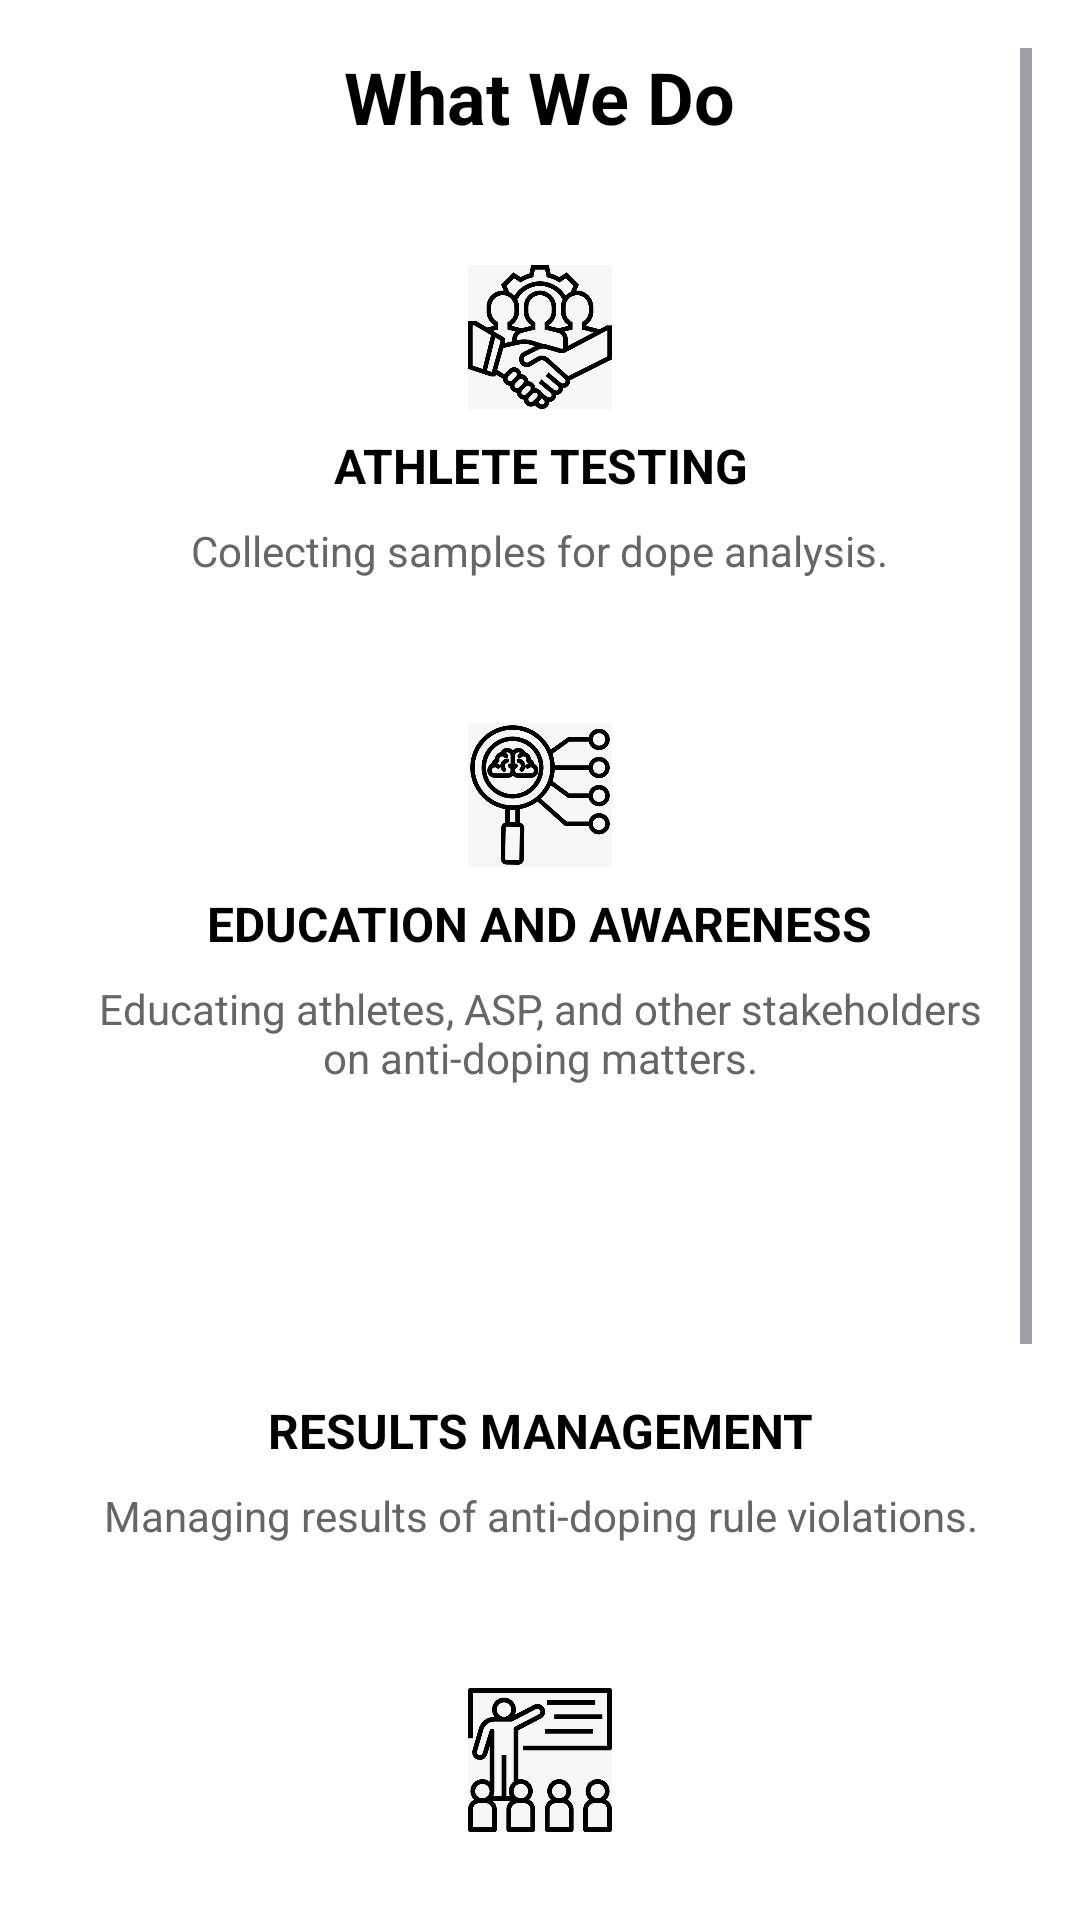

Reconstruct the res/layout file that produces this screen, plus the resources it refers to.
<!-- AndroidManifest.xml: application theme Theme.Doping_Defiance -->
<!-- res/layout/fragment_whatwedo.xml -->
<?xml version="1.0" encoding="utf-8"?>
<androidx.constraintlayout.widget.ConstraintLayout
    xmlns:android="http://schemas.android.com/apk/res/android"
    xmlns:app="http://schemas.android.com/apk/res-auto"
    xmlns:tools="http://schemas.android.com/tools"
    android:layout_width="match_parent"
    android:layout_height="match_parent"
    android:background="#FFFFFF">

    
    <ScrollView
        android:layout_width="match_parent"
        android:layout_height="match_parent"
        android:padding="16dp"
        tools:layout_editor_absoluteX="-16dp"
        tools:layout_editor_absoluteY="194dp">

        
        <LinearLayout
            android:layout_width="match_parent"
            android:layout_height="wrap_content"
            android:gravity="center_horizontal"
            android:orientation="vertical">

            
            <TextView
                android:id="@+id/heading_text"
                android:layout_width="wrap_content"
                android:layout_height="wrap_content"
                android:layout_marginBottom="24dp"
                android:gravity="center"
                android:text="What We Do"
                android:textColor="#000"
                android:textSize="24sp"
                android:textStyle="bold" />

            

            
            <LinearLayout
                android:layout_width="match_parent"
                android:layout_height="wrap_content"
                android:layout_marginBottom="16dp"
                android:gravity="center"
                android:orientation="vertical"
                android:padding="16dp">

                <ImageView
                    android:layout_width="48dp"
                    android:layout_height="48dp"
                    android:src="@drawable/one"
                    android:contentDescription="Athlete Testing"
                    android:layout_gravity="center"
                    android:layout_marginBottom="8dp" />

                <TextView
                    android:layout_width="wrap_content"
                    android:layout_height="wrap_content"
                    android:layout_marginBottom="8dp"
                    android:gravity="center"
                    android:text="ATHLETE TESTING"
                    android:textColor="#000"
                    android:textSize="16sp"
                    android:textStyle="bold" />

                <TextView
                    android:layout_width="wrap_content"
                    android:layout_height="wrap_content"
                    android:gravity="center"
                    android:text="Collecting samples for dope analysis."
                    android:textColor="#666"
                    android:textSize="14sp" />
            </LinearLayout>

            <LinearLayout
                android:layout_width="match_parent"
                android:layout_height="wrap_content"
                android:layout_marginBottom="16dp"
                android:gravity="center"
                android:orientation="vertical"
                android:padding="16dp">

                <ImageView
                    android:layout_width="48dp"
                    android:layout_height="48dp"
                    android:src="@drawable/two"
                    android:contentDescription="Education and Awareness"
                    android:layout_gravity="center"
                    android:layout_marginBottom="8dp" />

                <TextView
                    android:layout_width="wrap_content"
                    android:layout_height="wrap_content"
                    android:layout_marginBottom="8dp"
                    android:gravity="center"
                    android:text="EDUCATION AND AWARENESS"
                    android:textColor="#000"
                    android:textSize="16sp"
                    android:textStyle="bold" />

                <TextView
                    android:layout_width="wrap_content"
                    android:layout_height="wrap_content"
                    android:gravity="center"
                    android:text="Educating athletes, ASP, and other stakeholders on anti-doping matters."
                    android:textColor="#666"
                    android:textSize="14sp" />
            </LinearLayout>

            
            <LinearLayout
                android:layout_width="match_parent"
                android:layout_height="wrap_content"
                android:layout_marginBottom="16dp"
                android:gravity="center"
                android:orientation="vertical"
                android:padding="16dp">

                <ImageView
                    android:layout_width="48dp"
                    android:layout_height="48dp"
                    android:src="@drawable/three"
                    android:contentDescription="Results Management"
                    android:layout_gravity="center"
                    android:layout_marginBottom="8dp" />

                <TextView
                    android:layout_width="wrap_content"
                    android:layout_height="wrap_content"
                    android:layout_marginBottom="8dp"
                    android:gravity="center"
                    android:text="RESULTS MANAGEMENT"
                    android:textColor="#000"
                    android:textSize="16sp"
                    android:textStyle="bold" />

                <TextView
                    android:layout_width="wrap_content"
                    android:layout_height="wrap_content"
                    android:gravity="center"
                    android:text="Managing results of anti-doping rule violations."
                    android:textColor="#666"
                    android:textSize="14sp" />
            </LinearLayout>

            <LinearLayout
                android:layout_width="match_parent"
                android:layout_height="wrap_content"
                android:layout_marginBottom="16dp"
                android:gravity="center"
                android:orientation="vertical"
                android:padding="16dp">

                <ImageView
                    android:layout_width="48dp"
                    android:layout_height="48dp"
                    android:src="@drawable/five"
                    android:contentDescription="INTELLIGENCE AND INVESTIGATION"
                    android:layout_gravity="center"
                    android:layout_marginBottom="8dp" />

                <TextView
                    android:layout_width="wrap_content"
                    android:layout_height="wrap_content"
                    android:layout_marginBottom="8dp"
                    android:gravity="center"
                    android:text="INTELLIGENCE AND INVESTIGATION"
                    android:textColor="#000"
                    android:textSize="16sp"
                    android:textStyle="bold" />

                <TextView
                    android:layout_width="wrap_content"
                    android:layout_height="wrap_content"
                    android:gravity="center"
                    android:text="Gathering intelligence and carrying out investigations for any doping related misconduct"
                    android:textColor="#666"
                    android:textSize="14sp" />
            </LinearLayout>

            <LinearLayout
                android:layout_width="match_parent"
                android:layout_height="wrap_content"
                android:layout_marginBottom="16dp"
                android:gravity="center"
                android:orientation="vertical"
                android:padding="16dp">

                <ImageView
                    android:layout_width="48dp"
                    android:layout_height="48dp"
                    android:layout_gravity="center"
                    android:layout_marginBottom="8dp"
                    android:contentDescription="INTERNATIONAL COLLABORATION"
                    android:src="@drawable/six" />

                <TextView
                    android:layout_width="wrap_content"
                    android:layout_height="wrap_content"
                    android:layout_marginBottom="8dp"
                    android:gravity="center"
                    android:text="INTERNATIONAL COLLABORATION"
                    android:textColor="#000"
                    android:textSize="16sp"
                    android:textStyle="bold" />

                <TextView
                    android:layout_width="wrap_content"
                    android:layout_height="wrap_content"
                    android:gravity="center"
                    android:text="Collaborating with international stakeholders to augment clean sport practices"
                    android:textColor="#666"
                    android:textSize="14sp" />
            </LinearLayout>


        </LinearLayout>
    </ScrollView>
</androidx.constraintlayout.widget.ConstraintLayout>
<!-- resources referenced by this layout -->
<resources>
  <!-- drawable five: jpg bitmap (drawable, 30991 bytes) -->
  <!-- drawable one: jpg bitmap (drawable, 44639 bytes) -->
  <!-- drawable six: jpg bitmap (drawable, 27535 bytes) -->
  <!-- drawable two: jpg bitmap (drawable, 41302 bytes) -->
  <style name="Theme.Doping_Defiance" parent="Base.Theme.Doping_Defiance" />
  <style name="Base.Theme.Doping_Defiance" parent="Theme.Material3.DayNight.NoActionBar">
          
          
      </style>
</resources>
